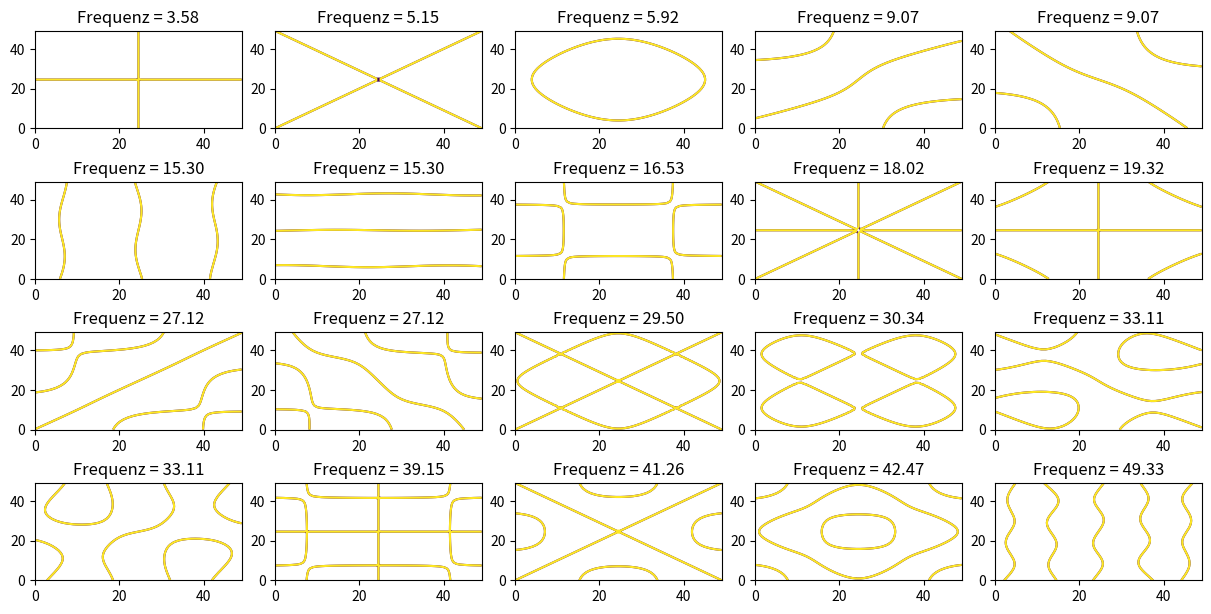

The matplotlib source for this figure:
import warnings
from typing import Literal

import matplotlib as mpl
import numpy as np
import scipy.sparse as sp
from matplotlib import pyplot as plt

warnings.simplefilter("ignore", sp.SparseEfficiencyWarning)
mpl.rcParams["figure.constrained_layout.use"] = True
mpl.rcParams["figure.figsize"] = (12, 7)



def process_stencil(stencil: np.ndarray, center: tuple[float, ...], grid_shape: tuple[int, ...]) -> tuple[np.ndarray, np.ndarray]:
    """
    Converts a given stencil into a flattened array of offsets and values, filtering out zero values.
    """

    offsets_x = np.arange(stencil.shape[1]) - (stencil.shape[1] - 1) / 2 + center[0]
    offsets_y = np.arange(stencil.shape[0]) - (stencil.shape[0] - 1) / 2 + center[1]
    offsets = offsets_x[np.newaxis, :] + grid_shape[0] * offsets_y[:, np.newaxis]

    assert offsets.shape == stencil.shape

    stencil_offsets = np.ravel(offsets)
    stencil_values = np.ravel(stencil)

    important_indices = (stencil_values != 0)

    stencil_offsets = stencil_offsets[important_indices]
    stencil_values = stencil_values[important_indices]

    return (stencil_offsets, stencil_values)


def sparse(i: np.ndarray, j: np.ndarray, v: np.ndarray, m: int, n: int) -> sp.csc_matrix:
    """
    Constructs a sparse matrix from given row indices, column indices, and values, similar to matlab's sparse.
    """

    i = np.ravel(i)
    j = np.ravel(j)
    v = np.ravel(v)
    return sp.csc_matrix((v, (i, j)), shape=(m, n))


def biharmonic_operator(n: int, mu: float) -> tuple[sp.csc_matrix, sp.csc_matrix]:
    """
    Constructs the matrices for the eigenvalue problem.
    Reference: [Chladni Figures and the Tacoma Bridge: Motivating PDE Eigenvalue Problems via Vibrating Plates] by [Martin J. Gander and Felix Kwok]
    """

    # The size of the grid is denoted by n and the size of the grid including
    # ghost points is denoted by m.

    m = n + 2

    # Define the discrete laplacian matrices for 1D and 2D. They are not scaled by 1/h^2.

    identity_1D = sp.eye(m, format="csc")
    identity_1D[[0, -1], :] = 0  # type: ignore
    assert isinstance(identity_1D, sp.csc_matrix)

    laplacian_1D = sp.spdiags(np.asarray([1, -2, 1])[:, np.newaxis] * np.ones(m), [-1, 0, 1], m, m, format="csc")
    laplacian_1D[[0, -1], :] = 0  # type: ignore
    assert isinstance(laplacian_1D, sp.csc_matrix)

    laplacian_2D = sp.kron(identity_1D, laplacian_1D, format="csc") + sp.kron(laplacian_1D, identity_1D, format="csc")
    assert isinstance(laplacian_2D, sp.csc_matrix)

    fidx_grid = np.reshape(np.arange(m**2), shape=(m, m))

    edge_left = fidx_grid[1:- 1, 1]
    edge_right = fidx_grid[1:- 1, - 2]
    edge_top = fidx_grid[-2, 1:- 1]
    edge_bottom = fidx_grid[1, 1: - 1]

    ghost_left = fidx_grid[1:- 1, 0]
    ghost_right = fidx_grid[1:- 1, - 1]
    ghost_top = fidx_grid[-1, 1:- 1]
    ghost_bottom = fidx_grid[0, 1: - 1]

    domain = np.ravel(fidx_grid[1: - 1, 1: - 1])
    ghost = np.concatenate([ghost_left, ghost_right, ghost_top, ghost_bottom])

    # N is the finite volume discretization of the negative laplacian to be applied to w, given by
    # (Nw)_(ij) = integral of -laplacian w over V_(ij) = integral of -dw/dn over the boundary of V_(ij).

    # The input vector w includes ghost points. The output vector Nw does not include ghost points.
    # The ghost points of w correspond to special boundary integrals (see [3.10] and following / [3.12] and following)
    # and can be eliminated with finite differences in the matrix L that will be defined later.

    # The interior stencil coincides with the five point stencil (see [3.9]).
    # The coefficients of the edge stencils along the edges need to be halved (see [3.10]).
    # The coefficients of the corner stencils along the edges need to be halved, and the coefficients of
    # the corners themselves need to be quartered (see [3.12]). Therefore, it is enough to adjust all edge
    # stencils. This way, the corner coefficients will be adjusted twice, which is exactly what we want.

    N = -laplacian_2D.copy()
    N[edge_left[:, np.newaxis], edge_left[np.newaxis, :]] /= 2
    N[edge_right[:, np.newaxis], edge_right[np.newaxis, :]] /= 2
    N[edge_top[:, np.newaxis], edge_top[np.newaxis, :]] /= 2
    N[edge_bottom[:, np.newaxis], edge_bottom[np.newaxis, :]] /= 2
    assert isinstance(N, sp.csc_matrix)

    # L is the finite difference discretization of the negative laplacian to be applied to u,
    # given by (Lu)_(ij) = (-laplacian u)_(ij) = w_(ij).

    # The output vector w = Lu includes ghost points. The input vector u does not include ghost points.
    # The ghost points of w directly correspond to the boundary integrals given in [3.10] and [3.12] and
    # will be constructed from u with finite differences.

    # The interior stencil is the five point stencil (see [3.7]).
    # The edge stencils and corner stencils are given by (see [3.10] and following / [3.12] and following).
    # Note that left/right and top/bottom need alternating signs because the boundary integral of the finite
    # volume discretization keeps its orientation. If its "up" on the left side, then its "down" on the right side.

    def one_side_of_L(orientation: Literal["horizontal", "vertical"], ghost_fidx: np.ndarray, boundary_fidx: np.ndarray) -> sp.csc_matrix:
        match orientation:
            case "horizontal":
                stencil = 1 / 2 * np.asarray(
                    [[1, 0, -1],
                     [-1, 0, 1]]
                )
                center_plus = (0, 1 / 2)
                center_minus = (0, -1 / 2)
            case "vertical":
                stencil = 1 / 2 * np.asarray(
                    [[1, -1],
                     [0, 0],
                     [-1, 1]]
                )
                center_plus = (1 / 2, 0)
                center_minus = (-1 / 2, 0)

        (stencil_offsets_plus, stencil_values_plus) = process_stencil(
            stencil=stencil,
            center=center_plus,
            grid_shape=(m, m)
        )

        (stencil_offsets_minus, stencil_values_minus) = process_stencil(
            stencil=stencil,
            center=center_minus,
            grid_shape=(m, m)
        )

        # At the edges, both terms appear (see [3.10] and following).
        # At the corners, only one term appears (see [3.12] and following).

        i_plus = ghost_fidx[:-1, np.newaxis]
        i_minus = ghost_fidx[1:, np.newaxis]

        j_plus = boundary_fidx[:-1, np.newaxis] + stencil_offsets_plus
        j_minus = boundary_fidx[1:, np.newaxis] + stencil_offsets_minus

        v_plus = stencil_values_plus
        v_minus = stencil_values_minus

        (i_plus, j_plus, v_plus, i_minus, j_minus, v_minus) = np.broadcast_arrays(i_plus, j_plus, v_plus, i_minus, j_minus, v_minus)

        return -(1 - mu) * (sparse(i_plus, j_plus, v_plus, m ** 2, m ** 2) - sparse(i_minus, j_minus, v_minus, m ** 2, m ** 2))  # type: ignore

    L = (
        -laplacian_2D.copy()
        + one_side_of_L("horizontal", ghost_left, edge_left)
        - one_side_of_L("horizontal", ghost_right, edge_right)
        - one_side_of_L("vertical", ghost_top, edge_top)
        + one_side_of_L("vertical", ghost_bottom, edge_bottom)
    )
    assert isinstance(L, sp.csc_matrix)

    # A is the matrix multiplication of N and L, which corresponds to (Au)_(ij) = (-laplacian u)_(ij).
    # We add equations for the ghost points to A using (see [3.13] and following).

    def one_side_of_A(orientation: Literal["horizontal", "vertical"], ghost_fidx: np.ndarray, boundary_fidx: np.ndarray) -> sp.csc_matrix:
        match orientation:
            case "horizontal":
                stencil = np.asarray([[0, -mu, 0],
                                      [-1, 2 * (1 + mu), -1],
                                      [0, -mu, 0]])
                center = (0, 0)
            case "vertical":
                stencil = np.asarray([[0, -1, 0],
                                      [-mu, 2 * (1 + mu), -mu],
                                      [0, -1, 0]])
                center = (0, 0)

        (stencil_offsets, stencil_values) = process_stencil(
            stencil=stencil,
            center=center,
            grid_shape=(m, m))

        i = ghost_fidx[:, np.newaxis]
        j = boundary_fidx[:, np.newaxis] + stencil_offsets
        v = stencil_values

        (j, v, i) = np.broadcast_arrays(j, v, i)

        return sparse(i, j, v, m ** 2, m ** 2)

    A = (
        N @ L
        + one_side_of_A("horizontal", ghost_left, edge_left)
        + one_side_of_A("horizontal", ghost_right, edge_right)
        + one_side_of_A("vertical", ghost_top, edge_top)
        + one_side_of_A("vertical", ghost_bottom, edge_bottom)
    )
    assert isinstance(A, sp.csc_matrix)

    # Eliminate the ghost points in A by solving the equations for them. This can be thought of a
    # linear system [A0, A1; A2, A3] * [x; y] = [b; 0] (matlab-notation) where we only care
    # about x and can throw away y. This can then be reduced to the system A x = b.
    # You can prove that A = A0 - A1 * A3^-1 * A2 has to hold.

    A = A[np.ix_(domain, domain)] - A[np.ix_(domain, ghost)] @ sp.linalg.inv(A[np.ix_(ghost, ghost)]) @ A[np.ix_(ghost, domain)]
    assert isinstance(A, sp.csc_matrix)

    # B is the matrix corresponding to the right hand side of [3.8]. By
    # halving the values at the edges, the values at the corners get quartered.

    B = sp.eye(m**2, format="csc")
    assert isinstance(B, sp.csc_matrix)

    B[edge_left[:, np.newaxis], edge_left[np.newaxis, :]] /= 2
    B[edge_right[:, np.newaxis], edge_right[np.newaxis, :]] /= 2
    B[edge_top[:, np.newaxis], edge_top[np.newaxis, :]] /= 2
    B[edge_bottom[:, np.newaxis], edge_bottom[np.newaxis, :]] /= 2
    B = B[np.ix_(domain, domain)]
    assert isinstance(B, sp.csc_matrix)

    # Scale A and B correctly.

    h = 2 / (n - 1)
    A = 1 / (h**2) * A
    B = (h**2) * B

    return (A, B)


def calculate_eigenvalues_and_eigenfunctions(grid_size: int, mu: float, n_patterns: int) -> tuple[np.ndarray, np.ndarray]:
    (A, B) = biharmonic_operator(grid_size, mu)

    (eigenvalues, eigenfunctions) = sp.linalg.eigs(A=A, M=B, which="SM", k=n_patterns + 5)  # type: ignore
    eigenfunctions = eigenfunctions.T

    assert isinstance(eigenvalues, np.ndarray)
    assert isinstance(eigenfunctions, np.ndarray)

    eigenvalues = np.real(eigenvalues)
    eigenfunctions = np.real(eigenfunctions)

    permutation = np.argsort(eigenvalues)
    eigenvalues = eigenvalues[permutation]
    eigenfunctions = eigenfunctions[permutation]

    first_valid_index = np.argmax(eigenvalues > 1)
    assert first_valid_index < 5

    eigenvalues = eigenvalues[first_valid_index:][:n_patterns]
    eigenfunctions = eigenfunctions[first_valid_index:][:n_patterns]

    return (eigenvalues, eigenfunctions)


def calculate_patterns(grid_size: int, mu: float, frequency_ratio: float, n_patterns: int) -> tuple[np.ndarray, np.ndarray]:
    (eigenvalues, eigenfunctions) = calculate_eigenvalues_and_eigenfunctions(grid_size, mu, n_patterns)
    patterns = np.reshape(eigenfunctions, shape=(len(eigenfunctions), grid_size, grid_size))
    frequencies = frequency_ratio * np.sqrt(eigenvalues)
    return (patterns, frequencies)


def show_patterns(frequency_ratio: float, n_patterns: int, grid_size: int = 50, mu: float = 0.2, mode: Literal["full", "contour"] = "contour") -> None:
    (patterns, frequencies) = calculate_patterns(grid_size, mu, frequency_ratio, n_patterns)
    plt.figure()
    for index in range(n_patterns):
        plt.subplot(round(np.sqrt(n_patterns)) + 1, round(np.sqrt(n_patterns)) + 1, index + 1)
        plt.title(f"Frequenz = {frequencies[index]:.2f}")
        match mode:
            case "full":
                plt.imshow(patterns[index])
            case "contour":
                plt.contour(patterns[index], (-1e-10, +1e-10))
            case _:
                assert False
    plt.show()

frequency_ratio = 1.0
n_patterns = 20
show_patterns(frequency_ratio, n_patterns)
